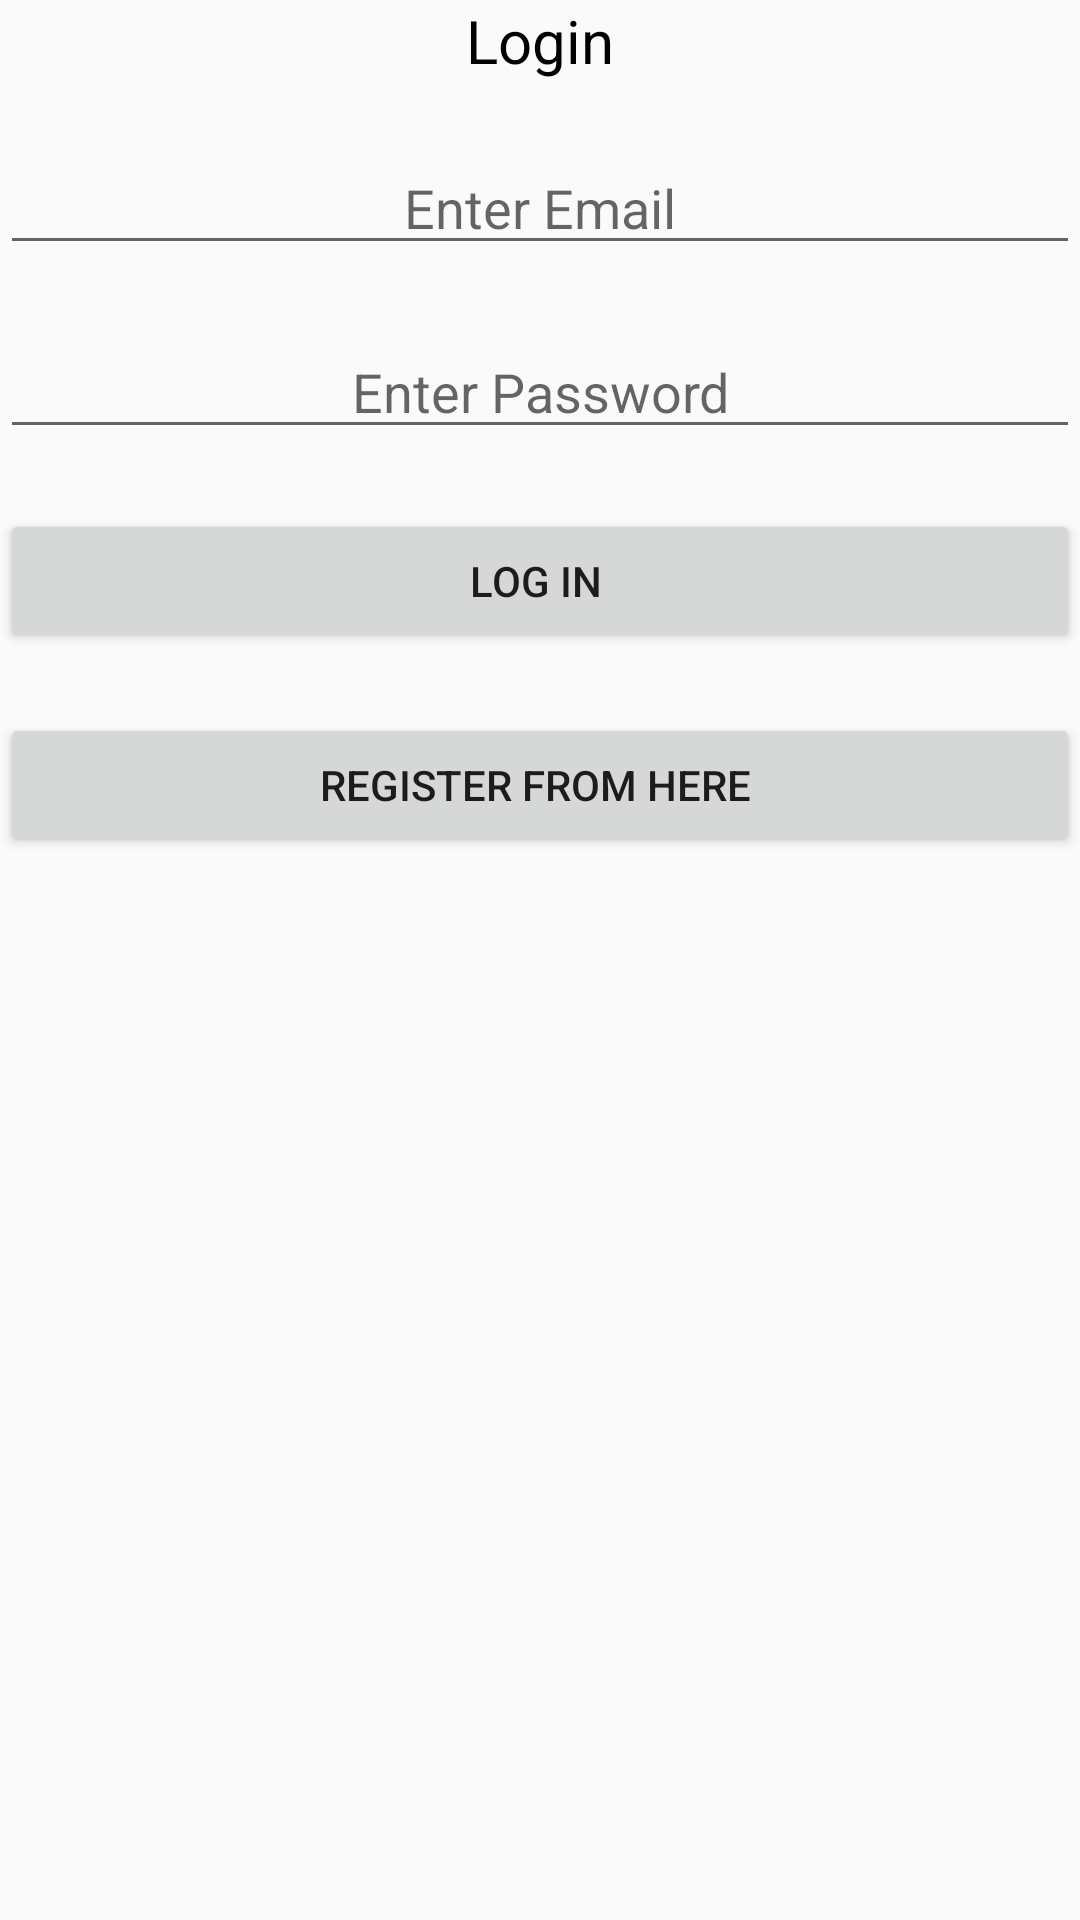

Produce the Android XML layout that renders to this screen, including the resource entries it uses.
<!-- AndroidManifest.xml: application theme AppTheme -->
<!-- res/layout/activity_main.xml -->
<?xml version="1.0" encoding="utf-8"?>
<RelativeLayout xmlns:android="http://schemas.android.com/apk/res/android"
    xmlns:tools="http://schemas.android.com/tools"
    android:id="@+id/activity_main"
    android:layout_width="match_parent"
    android:layout_height="match_parent"
    tools:context=".MainActivity">

    <TextView
        android:text="Login"
        android:gravity="center"
        android:textSize="20dp"
        android:textColor="#000"
        android:layout_width="wrap_content"
        android:layout_height="wrap_content"
        android:layout_alignParentTop="true"
        android:layout_centerHorizontal="true"
        android:id="@+id/textView" />

    <EditText
        android:layout_width="fill_parent"
        android:layout_height="wrap_content"
        android:inputType="textEmailAddress"
        android:hint="Enter Email"
        android:textColor="#000"
        android:ems="10"
        android:layout_below="@+id/textView"
        android:layout_centerHorizontal="true"
        android:layout_marginTop="20dp"
        android:id="@+id/editEmail"
        android:gravity="center"/>

    <EditText
        android:layout_width="fill_parent"
        android:layout_height="wrap_content"
        android:inputType="textPassword"
        android:hint="Enter Password"
        android:textColor="#000"
        android:ems="10"
        android:layout_below="@+id/editEmail"
        android:layout_centerHorizontal="true"
        android:layout_marginTop="20dp"
        android:id="@+id/editPassword"
        android:gravity="center"/>

    <Button
        android:layout_width="fill_parent"
        android:layout_height="wrap_content"
        android:id="@+id/buttonLogin"
        android:layout_below="@+id/editPassword"
        android:layout_marginTop="20dp"
        android:text="Log IN "/>

    <Button
        android:layout_width="fill_parent"
        android:layout_height="wrap_content"
        android:id="@+id/buttonRegister"
        android:layout_below="@+id/buttonLogin"
        android:layout_marginTop="20dp"
        android:text="Register From here "/>

</RelativeLayout>
<!-- resources referenced by this layout -->
<resources>
  <style name="AppTheme" parent="Theme.AppCompat.Light.DarkActionBar">
          
          <item name="colorPrimary">@color/colorPrimary</item>
          <item name="colorPrimaryDark">@color/colorPrimaryDark</item>
          <item name="colorAccent">@color/colorAccent</item>
      </style>
  <color name="colorPrimary">#008577</color>
  <color name="colorPrimaryDark">#00574B</color>
  <color name="colorAccent">#D81B60</color>
</resources>
